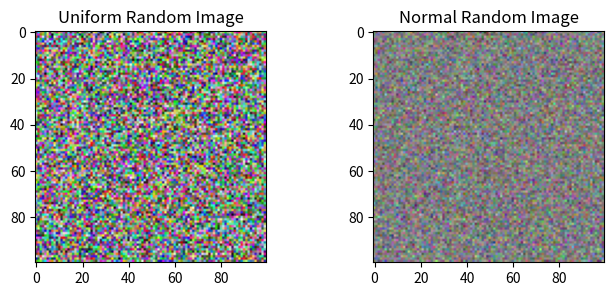
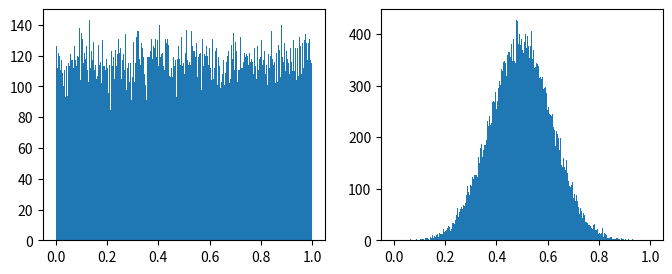
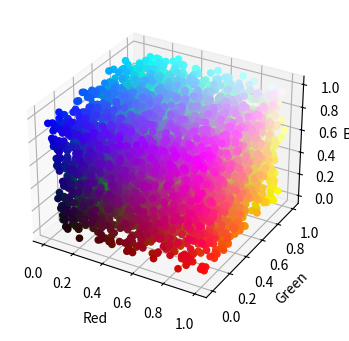
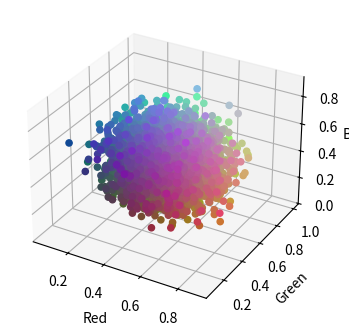
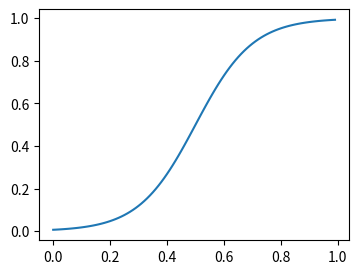
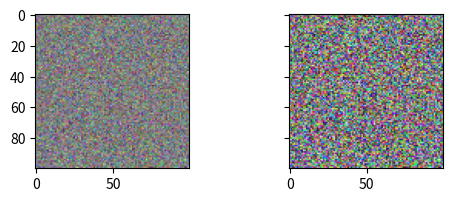
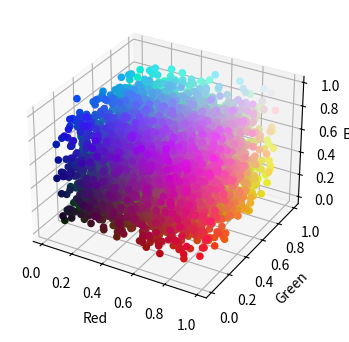
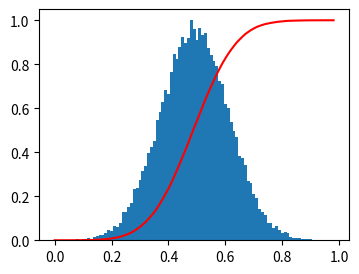
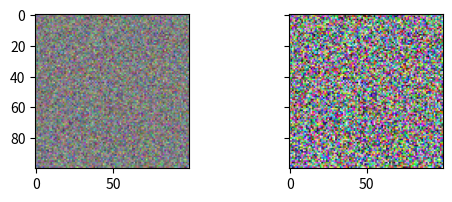
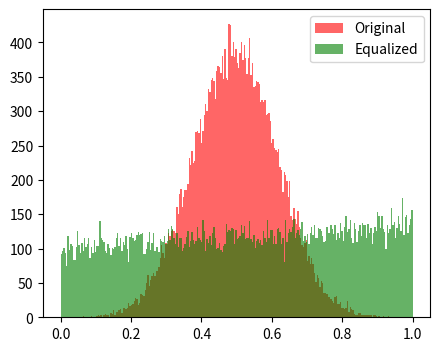

These figures' Python source, in order:
%matplotlib widget
# %matplotlib inline
import matplotlib.pyplot as plt
from mpl_toolkits.mplot3d import Axes3D
import numpy as np
import numpy.random as random

IU = np.concatenate([random.rand(100,100,1) for x in range(3)], axis = 2)
IN = np.concatenate([random.randn(100,100,1) for x in range(3)], axis = 2)
IN = IN - IN.ravel().min() #Make the minimum 0
IN = IN/IN.ravel().max()  #Make max 1

f, axarr = plt.subplots(1,2, figsize=(8, 3))
axarr[0].imshow(IU)
axarr[0].set_title('Uniform Random Image')
axarr[1].imshow(IN)
axarr[1].set_title('Normal Random Image')

f, ax = plt.subplots(1,2, figsize=(8,3))
ax[0].hist(IU.ravel(), bins=256);
ax[1].hist(IN.ravel(), bins=256);

'''
visCube(I): visualize the image I within the color cube.
'''
def visCube(I, numpoints = 5000):

    fig = plt.figure(figsize=(5,4))
    ax = fig.add_subplot(111, projection='3d')

    #X is the N*M x 3 version of the image.
    X = np.concatenate([np.expand_dims(Ichan, axis = 1) for Ichan in
                        [I[...,0].ravel(), I[...,1].ravel(), I[...,2].ravel()]], axis = 1)

    #https://docs.scipy.org/doc/numpy/reference/generated/numpy.random.choice.html
    randomInds = np.random.choice(np.arange(X.shape[0]), numpoints, replace=False)
    
    # point colors
    point_colors = X[randomInds, :]
    if point_colors.max() > 1:
        point_colors = point_colors-point_colors.min()
        point_colors = point_colors/point_colors.max()

    #Now plot those pixels in the 3d space.
    ax.scatter(X[randomInds,0], X[randomInds,1], X[randomInds,2], 
               c=point_colors, depthshade=False)

    #Label the axes.
    ax.set_xlabel('Red')
    ax.set_ylabel('Green')
    ax.set_zlabel('Blue')

visCube(IU)

visCube(IN)

x = np.arange(0,1,1/100)
f = lambda x: 1/(1+np.exp(-(10*(x-.5))))
plt.figure(figsize=(4,3))
plt.plot(x, f(x));

fff, ax = plt.subplots(1,2, figsize=(6,2), sharex=True, sharey=True)

ax[0].imshow(IN)
ax[1].imshow(f(IN));

visCube(f(IN))

# First get the histogram of IN, and plot with the cdf.
# normalize so they show up nicely.

freq, bins = np.histogram(IN.ravel(), bins=x)
freq = freq/freq.max()
cdf = np.cumsum(freq)
cdf = cdf/cdf.max()

f = plt.figure(figsize=(4,3))
plt.bar(bins[:-1], freq, width=.01) # width to keep the bars skinny enough.
plt.plot(bins[:-1], cdf, 'r-');

from scipy.interpolate import interp1d

func = interp1d(bins[:-1], cdf, fill_value='extrapolate') 
# 'extrapolate' is important here, otherwise a lot of out of bound errors.

fff, ax = plt.subplots(1,2, figsize=(6,2), sharex=True, sharey=True)
# fIN = np.stack([func(IN[...,chan]) for chan in range(3)], axis=-1)
ax[0].imshow(IN)
ax[1].imshow(func(IN));

# View the two histograms
f, axarr = plt.subplots(1,1, figsize=(5, 4))

funcI = func(IN)

axarr.hist(IN.ravel(), bins=256, alpha = .6, label = 'Original', color = 'r');
axarr.hist(funcI.ravel(), bins=256, alpha = .6, label = 'Equalized', color = 'g');
axarr.legend(loc = 'upper right');
plt.show()

